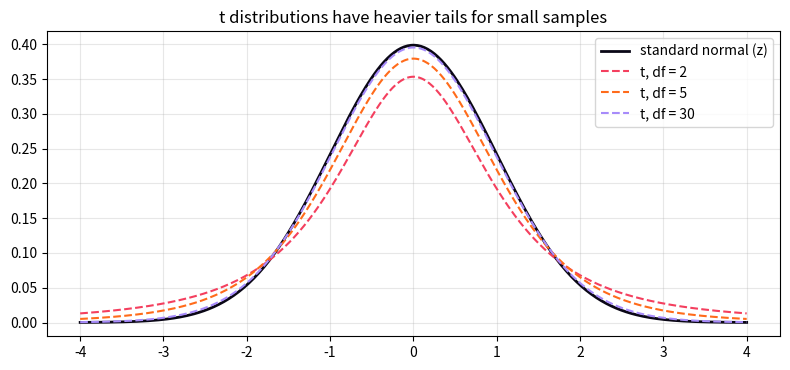

Generate this figure with matplotlib:
"""
Session 5 · Example 2: The three t tests
---------------------------------------
1. One-sample t test   - is the mean equal to a target value?
2. Independent two-sample t test (Student's pooled and Welch's) - do two groups differ?
3. Paired t test       - did the same people change between 'before' and 'after'?
Each test is done by hand and checked with SciPy. Cohen's d is reported as
the effect size. Chart of t vs normal tails: session-05_t_tests.png

Run:  python session-05_t_tests.py
"""
import numpy as np
from scipy import stats
import matplotlib
matplotlib.use("Agg")
import matplotlib.pyplot as plt

# ---- 1. One-sample: average sleep of 10 students vs the recommended 8 h -------------
sleep = np.array([6.5, 7.0, 5.5, 8.0, 6.0, 7.5, 6.5, 5.0, 7.0, 6.5])
t1 = (sleep.mean() - 8) / (sleep.std(ddof=1) / np.sqrt(len(sleep)))
print(f"1) One-sample: mean = {sleep.mean():.2f} h, t = {t1:.3f}, df = {len(sleep) - 1}, "
      f"p = {2 * stats.t.sf(abs(t1), len(sleep) - 1):.5f}")
print("   scipy:", round(float(stats.ttest_1samp(sleep, 8).pvalue), 5))

# ---- 2. Independent: marks with online vs classroom teaching -------------------------
online = np.array([68, 72, 65, 70, 74, 69, 71, 66, 73, 67, 70, 72])
classroom = np.array([75, 78, 72, 80, 74, 77, 79, 73, 76, 81])
n1, n2 = len(online), len(classroom)
m1, m2 = online.mean(), classroom.mean()
v1, v2 = online.var(ddof=1), classroom.var(ddof=1)
sp2 = ((n1 - 1) * v1 + (n2 - 1) * v2) / (n1 + n2 - 2)            # pooled variance
t_pooled = (m1 - m2) / np.sqrt(sp2 * (1 / n1 + 1 / n2))
se_w = np.sqrt(v1 / n1 + v2 / n2)                                  # Welch: no equal-variance assumption
t_welch = (m1 - m2) / se_w
df_w = se_w ** 4 / ((v1 / n1) ** 2 / (n1 - 1) + (v2 / n2) ** 2 / (n2 - 1))   # Welch-Satterthwaite df
d = (m1 - m2) / np.sqrt(sp2)
print(f"\n2) Independent: online mean {m1:.2f}, classroom mean {m2:.2f}")
print(f"   Student (pooled): t = {t_pooled:.3f}, df = {n1 + n2 - 2}, "
      f"p = {2 * stats.t.sf(abs(t_pooled), n1 + n2 - 2):.6f}")
print(f"   Welch:            t = {t_welch:.3f}, df = {df_w:.2f}, p = {2 * stats.t.sf(abs(t_welch), df_w):.6f}")
print(f"   scipy Welch p = {stats.ttest_ind(online, classroom, equal_var=False).pvalue:.6f}")
print(f"   Levene test for equal variances: p = {stats.levene(online, classroom).pvalue:.3f}")
print(f"   Cohen's d = {d:.2f}  (0.2 small, 0.5 medium, 0.8 large)")

# ---- 3. Paired: typing speed (wpm) before and after a 2-week course ---------------
before = np.array([32, 41, 28, 35, 45, 30, 38, 33, 40, 29])
after = np.array([38, 44, 35, 37, 52, 36, 41, 39, 43, 33])
diff = after - before
t3 = diff.mean() / (diff.std(ddof=1) / np.sqrt(len(diff)))
print(f"\n3) Paired: mean gain = {diff.mean():.1f} wpm, sd of gains = {diff.std(ddof=1):.3f}, t = {t3:.3f}, "
      f"p = {2 * stats.t.sf(abs(t3), len(diff) - 1):.7f}")
print(f"   scipy ttest_rel p = {stats.ttest_rel(after, before).pvalue:.7f}")
wrong = stats.ttest_ind(after, before).pvalue
print(f"   WRONG analysis (treating them as independent groups): p = {wrong:.4f}  <- pairing matters!")

# ---- Chart: t distributions vs the standard normal --------------------------------
xs = np.linspace(-4, 4, 400)
fig, ax = plt.subplots(figsize=(8, 3.8))
ax.plot(xs, stats.norm.pdf(xs), color="#0A0716", lw=2, label="standard normal (z)")
for dfv, c in [(2, "#F43F5E"), (5, "#FF6B1A"), (30, "#A78BFA")]:
    ax.plot(xs, stats.t.pdf(xs, dfv), color=c, ls="--", label=f"t, df = {dfv}")
ax.set_title("t distributions have heavier tails for small samples"); ax.legend(); ax.grid(alpha=0.3)
fig.tight_layout(); fig.savefig("session-05_t_tests.png", dpi=100)
print("\nCritical values (two-tailed 5%): z = 1.960, " +
      ", ".join(f"t(df={k}) = {stats.t.ppf(0.975, k):.3f}" for k in (2, 5, 30)))
print("Saved chart: session-05_t_tests.png")
